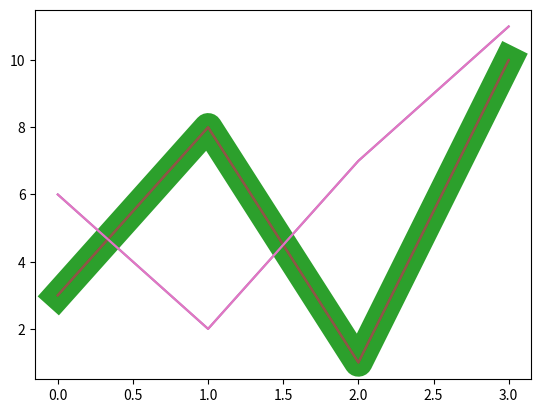

This figure's Python source:
import matplotlib.pyplot as plt
import numpy as np

# Focus on variety of linestyle
class FocusLinestyle:
    def __init__(self):
        self.y = np.array([3, 8, 1, 10])

    def plot_dot(self):
        plt.plot(self.y, linestyle = 'dotted')
        plt.show()

    def plot_dash(self):
        plt.plot(self.y, linestyle = 'dashed')
        plt.show()

# 創建 FocusLinestyle 物件
focus_linestyle = FocusLinestyle()
# 呼叫 plot_dot() 方法來繪製圖形
focus_linestyle.plot_dot()
# 呼叫 plot_dash() 方法來繪製圖形
focus_linestyle.plot_dash()

# Focus on line color
class LineColor:
    def __init__(self):
        self.y = np.array([3, 8, 1, 10])

    def plot_color_short(self):
        plt.plot(self.y, color = 'r')
        plt.show()

    def plot_color_hex(self):
        plt.plot(self.y, color = '#4CAF50')
        plt.show()

    def plot_color_name(self):
        plt.plot(self.y, color = 'hotpink')
        plt.show()

# 創建 LineColor 物件
line_color = LineColor()
# 呼叫 plot_color_short() 方法來繪製圖形
line_color.plot_color_short()
# 呼叫 plot_color_hex() 方法來繪製圖形
line_color.plot_color_hex()
# 呼叫 plot_color_name() 方法來繪製圖形
line_color.plot_color_name()

# Focus on line width
class LineWidth:
    def __init__(self):
        self.y = np.array([3, 8, 1, 10])

    def plot_width(self):
        plt.plot(self.y, linewidth = '20.5')
        plt.show()

# 創建 LineWidth 物件
line_width = LineWidth()
# 呼叫 plot_width() 方法來繪製圖形
line_width.plot_width()

# Multiple lines
class MultipleLine:
    def __init__(self):
        self.x_1 = np.array([0, 1, 2, 3])
        self.y_1 = np.array([3, 8, 1, 10])
        self.x_2 = np.array([0, 1, 2, 3])
        self.y_2 = np.array([6, 2, 7, 11])

    def plot_more_line(self):
        plt.plot(self.y_1)
        plt.plot(self.y_2)

        plt.show()

    def plot_more_point(self):
        plt.plot(self.x_1, self.y_1, 
                 self.x_2, self.y_2)
        plt.show()

# 創建 MultipleLine 物件
multiple_line = MultipleLine()
# 呼叫 plot_more_line() 方法來繪製圖形
multiple_line.plot_more_line()
# 呼叫 plot_more_point() 方法來繪製圖形
multiple_line.plot_more_point()




